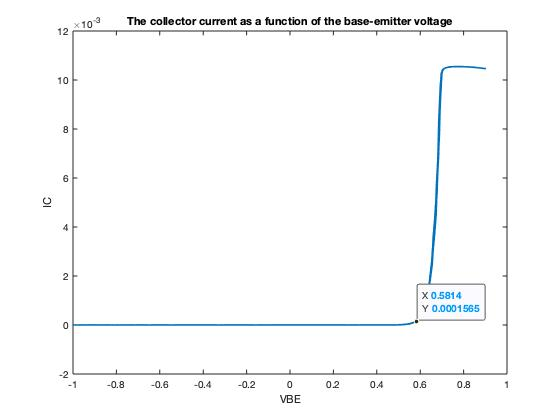

The data file committed next to this chart (first rows):
#Digilent WaveForms Oscilloscope XY
#Device Name: Discovery2
#Serial Number: SN:210321AE2F23
#Date Time: 2020-08-20 19:08:45.606
Channel 2 (V), Math 1 (A)
-0.3233, 7.233967989585318e-06
-0.3196, 7.233967989585318e-06
-0.3085, -6.221140915083492e-07
-0.301, 7.233967989585318e-06
-0.2936, -6.221140915047765e-07
-0.2862, 7.233967989585318e-06
-0.2788, 7.233967989585318e-06
-0.2714, -6.221140915047765e-07
-0.264, -6.221140915083492e-07
-0.2565, -6.221140915083492e-07
-0.2454, 7.233967989585318e-06
-0.2417, 7.233967989585318e-06
-0.2343, 7.233967989585318e-06
-0.2232, 7.233967989585318e-06
-0.2195, -6.221140915047765e-07
-0.2121, 7.233967989581745e-06
-0.2046, 7.233967989585318e-06
-0.1972, -6.221140915047765e-07
-0.1898, -6.221140915083492e-07
-0.1824, 7.233967989585318e-06
-0.175, 7.233967989585318e-06
-0.1639, -6.221140915083492e-07
-0.1564, -6.221140915083492e-07
-0.149, 7.233967989581745e-06
-0.1453, -6.221140915083492e-07
-0.1342, 7.233967989581745e-06
-0.1268, 7.233967989585318e-06
-0.1194, 7.233967989585318e-06
-0.112, 7.233967989585318e-06
-0.1045, 7.233967989585318e-06
-0.09712, -6.221140915047765e-07
-0.0897, -6.221140915083492e-07
-0.08229, -6.221140915083492e-07
-0.07117, 7.233967989581745e-06
-0.06375, -6.221140915083492e-07
-0.05634, -6.221140915083492e-07
-0.04892, -6.221140915083492e-07
-0.04151, 7.233967989585318e-06
-0.03409, 7.233967989585318e-06
-0.02667, 7.233967989585318e-06
-0.01555, 7.233967989585318e-06
-0.008136, 7.233967989585318e-06
-0.000721, -6.221140915083492e-07
0.006694, -6.221140915083492e-07
0.01411, 7.233967989581745e-06
0.02152, -6.221140915083492e-07
0.02894, 7.233967989581745e-06
0.04006, -6.221140915047765e-07
0.04748, -6.221140915083492e-07
0.05489, 7.233967989581745e-06
0.06231, 7.233967989585318e-06
0.06972, 7.233967989585318e-06
0.07714, -6.221140915047765e-07
0.08826, 7.233967989585318e-06
0.09568, -6.221140915047765e-07
0.1031, -6.221140915083492e-07
... 7,944 more rows
